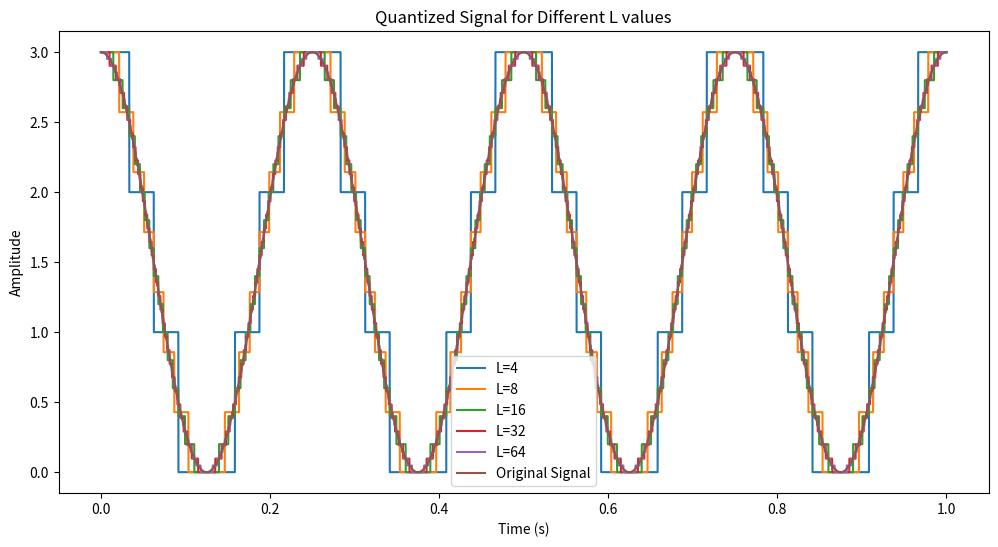
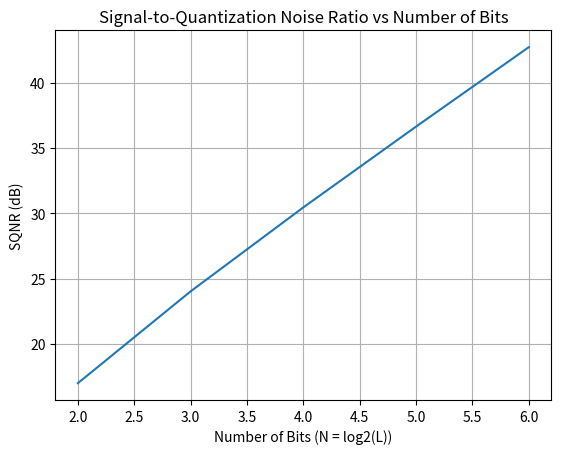

Write the Python code that produced these figures, in order.

import numpy as np
import matplotlib.pyplot as plt

# Define parameters
r= 57 #roll number
modr = (r % 5) + 1  #mod(r,5) + 1
fs = 32000 #fm=4, nyquist=2*4=8, 4times nyquist=4*8=32
t = np.linspace(0, 1, fs)  # Time vector=time b/w 0,1

# Generate raised sine wave signal
s = modr * (1 + np.cos(8 * np.pi * t)) / 2

# Quantization levels
L= [4, 8, 16, 32, 64]
SQNR_values = []#to store square to quantization noise ratio val for each val

plt.figure(figsize=(12, 6))

for i in L:
    
    # Perform uniform quantization
    minval, maxval = np.min(s), np.max(s)
    stepsize = (maxval - minval) / (i - 1)
    quantizedsignal = np.round((s - minval) / stepsize) * stepsize + minval#Maps signal values into integer levels (0 to L-1)* step_size + min_val:Converts back to original amplitude scale.
    
    # Compute quantization noise and SQNR
    quantizationerror = s - quantizedsignal
    signal_power = np.mean(s ** 2)
    noise_power = np.mean(quantizationerror ** 2)
    SQNR = 10 * np.log10(signal_power / noise_power)#Converts power ratio to decibels (dB)
    SQNR_values.append(SQNR)

    # Plot quantized signals for visualization

    plt.plot(t, quantizedsignal, label=f"L={i}")

plt.plot(t, s, label="Original Signal")
plt.xlabel("Time (s)")
plt.ylabel("Amplitude")
plt.title("Quantized Signal for Different L values")
plt.legend()
plt.show()

# Plot SQNR vs N
N_values = np.log2(L)
plt.figure()

plt.plot(N_values, SQNR_values,)
plt.xlabel("Number of Bits (N = log2(L))")
plt.ylabel("SQNR (dB)")
plt.title("Signal-to-Quantization Noise Ratio vs Number of Bits")
plt.grid(True)
plt.show()
# PCM Modulation for L = 32
L_pcm = 32
stepsize_pcm = (max(s) - min(s)) / (L_pcm - 1)
quantized_signal_pcm = np.round((s - min(s)) / stepsize_pcm)

# Binary Encoding
def decimal_to_binary(decimal_values, bits_per_sample):
    """Converts decimal values to binary representation.

    Args:
        decimal_values: Array of decimal values to encode.
        bits_per_sample: Number of bits to use for each sample.

    Returns:
        A 1D numpy array containing the binary sequence.
    """
    binary_sequence = []
    for value in decimal_values:
        binary = bin(int(value))[2:].zfill(bits_per_sample)  # Convert to binary and pad with zeros
        binary_sequence.extend([int(bit) for bit in binary])
    return np.array(binary_sequence)

bits_per_sample_pcm = int(np.log2(L_pcm))  # Number of bits needed
pcm_output = decimal_to_binary(quantized_signal_pcm, bits_per_sample_pcm)

print("PCM Modulated Output (Binary Sequence):")
print(pcm_output)
print("Length of PCM output:",len(pcm_output))
